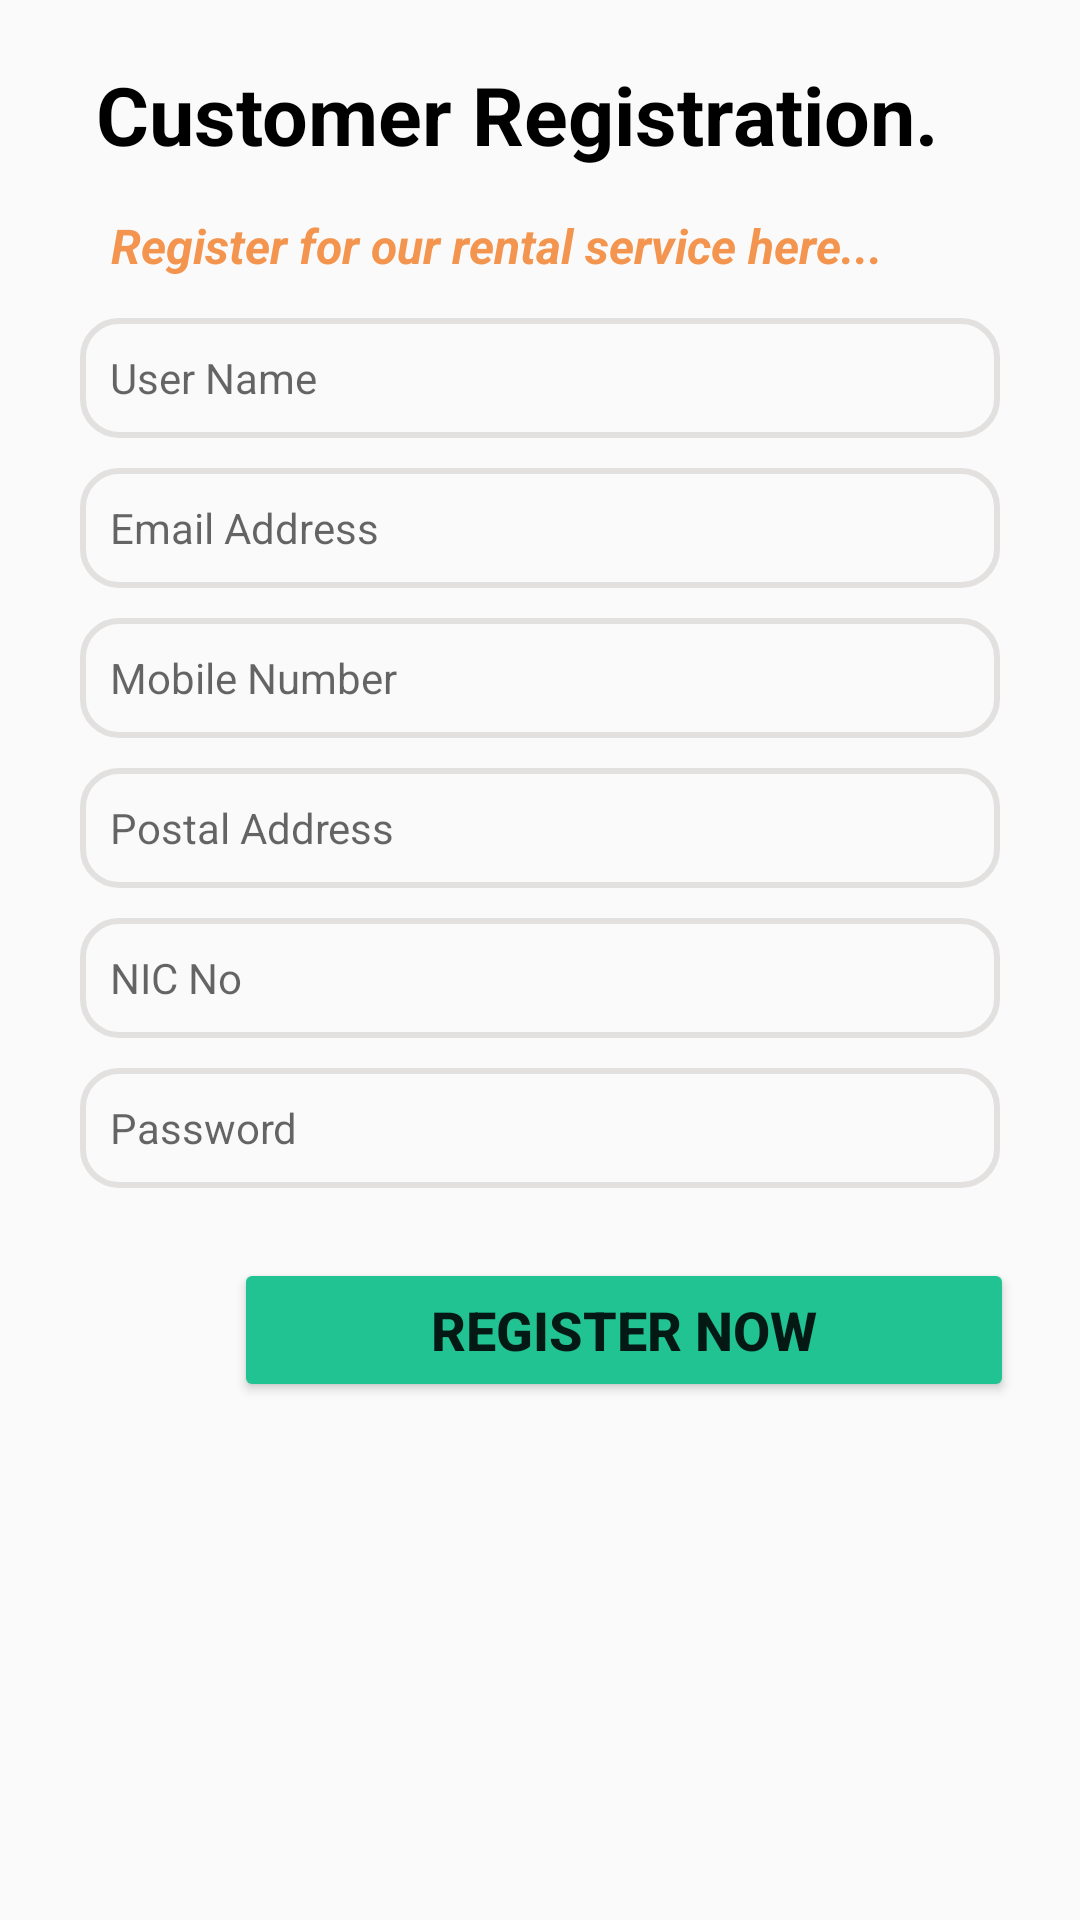

The Android layout XML behind this screen, and the referenced resources:
<!-- AndroidManifest.xml: application theme Theme.Bike_Tuk_Rental -->
<!-- res/layout/activity_register.xml -->
<?xml version="1.0" encoding="utf-8"?>
<LinearLayout xmlns:android="http://schemas.android.com/apk/res/android"
    xmlns:app="http://schemas.android.com/apk/res-auto"
    xmlns:tools="http://schemas.android.com/tools"
    android:id="@+id/register"
    android:layout_width="match_parent"
    android:layout_height="match_parent"
    android:orientation="vertical"
    tools:context=".Activities.Register">

    <TextView
        android:id="@+id/textView"
        android:layout_width="match_parent"
        android:layout_height="wrap_content"
        android:layout_marginTop="@dimen/regMarginTop"
        android:layout_marginBottom="35px"
        android:paddingRight="@dimen/regPaddingRight"
        android:text="@string/SignUp"
        android:textAlignment="center"
        android:textColor="@color/signUpColor"
        android:textSize="@dimen/regPaddingTxtSize"
        android:textStyle="bold" />

    <TextView
        android:id="@+id/textview"
        android:layout_width="wrap_content"
        android:layout_height="wrap_content"
        android:layout_marginLeft="37dp"
        android:layout_marginTop="10px"
        android:layout_marginBottom="20px"
        android:text="@string/subHeader"
        android:textColor="@color/signUpSubHead"
        android:textSize="16sp"
        android:textStyle="bold|italic" />

    <EditText
        android:id="@+id/cususername"
        android:layout_width="match_parent"
        android:layout_height="wrap_content"
        android:layout_marginLeft="@dimen/regEditTxtMarginLeft"
        android:layout_marginTop="@dimen/regEditTxtMarginTop"
        android:layout_marginRight="@dimen/regEditTxtMarginRight"
        android:layout_marginBottom="@dimen/regEditTxtMarginBottom"
        android:background="@drawable/registeredit"
        android:ems="10"
        android:hint="@string/name"
        android:inputType="textPersonName"
        android:minHeight="@dimen/regEditMinHeight"
        android:paddingLeft="@dimen/regEditTxtPaddingLeft"
        android:textColor="#A3A1A1"
        android:textSize="@dimen/regEditTxtSize"
        tools:ignore="TouchTargetSizeCheck" />

    <EditText
        android:id="@+id/cusemail"
        android:layout_width="match_parent"
        android:layout_height="wrap_content"
        android:layout_marginLeft="@dimen/regEditTxtMarginLeft"
        android:layout_marginTop="@dimen/regEditTxtMarginTop"
        android:layout_marginRight="@dimen/regEditTxtMarginRight"
        android:layout_marginBottom="@dimen/regEditTxtMarginBottom"
        android:background="@drawable/registeredit"
        android:ems="10"
        android:hint="@string/email"
        android:inputType="textEmailAddress"
        android:minHeight="@dimen/regEditMinHeight"
        android:paddingLeft="@dimen/regEditTxtPaddingLeft"
        android:textSize="@dimen/regEditTxtSize"
        tools:ignore="TouchTargetSizeCheck" />

    <EditText
        android:id="@+id/cusmobileNo"
        android:layout_width="match_parent"
        android:layout_height="wrap_content"
        android:layout_marginLeft="@dimen/regEditTxtMarginLeft"
        android:layout_marginTop="@dimen/regEditTxtMarginTop"
        android:layout_marginRight="@dimen/regEditTxtMarginRight"
        android:layout_marginBottom="@dimen/regEditTxtMarginBottom"
        android:background="@drawable/registeredit"
        android:ems="10"
        android:hint="@string/mobileNo"
        android:inputType="phone"
        android:minHeight="@dimen/regEditMinHeight"
        android:paddingLeft="@dimen/regEditTxtPaddingLeft"
        android:textSize="@dimen/regEditTxtSize"
        tools:ignore="TouchTargetSizeCheck" />

    <EditText
        android:id="@+id/cusaddress"
        android:layout_width="match_parent"
        android:layout_height="wrap_content"
        android:layout_marginLeft="@dimen/regEditTxtMarginLeft"
        android:layout_marginTop="@dimen/regEditTxtMarginTop"
        android:layout_marginRight="@dimen/regEditTxtMarginRight"
        android:layout_marginBottom="@dimen/regEditTxtMarginBottom"
        android:background="@drawable/registeredit"
        android:ems="10"
        android:hint="@string/address"
        android:inputType="textPostalAddress"
        android:minHeight="@dimen/regEditMinHeight"
        android:paddingLeft="@dimen/regEditTxtPaddingLeft"
        android:textSize="@dimen/regEditTxtSize"
        tools:ignore="TouchTargetSizeCheck" />

    <EditText
        android:id="@+id/cusNICno"
        android:layout_width="match_parent"
        android:layout_height="wrap_content"
        android:layout_marginLeft="@dimen/regEditTxtMarginLeft"
        android:layout_marginTop="@dimen/regEditTxtMarginTop"
        android:layout_marginRight="@dimen/regEditTxtMarginRight"
        android:layout_marginBottom="@dimen/regEditTxtMarginBottom"
        android:background="@drawable/registeredit"
        android:ems="10"
        android:hint="@string/IDNumber"
        android:inputType="number"
        android:minHeight="@dimen/regEditMinHeight"
        android:paddingLeft="@dimen/regEditTxtPaddingLeft"
        android:textSize="@dimen/regEditTxtSize"
        tools:ignore="TouchTargetSizeCheck" />

    <EditText
        android:id="@+id/cuspwd"
        android:layout_width="match_parent"
        android:layout_height="wrap_content"
        android:layout_marginLeft="@dimen/regEditTxtMarginLeft"
        android:layout_marginTop="@dimen/regEditTxtMarginTop"
        android:layout_marginRight="@dimen/regEditTxtMarginRight"
        android:layout_marginBottom="@dimen/regEditTxtMarginBottom"
        android:background="@drawable/registeredit"
        android:ems="10"
        android:hint="@string/Password"
        android:inputType="textPassword"
        android:minHeight="@dimen/regEditMinHeight"
        android:paddingLeft="@dimen/regEditTxtPaddingLeft"
        android:textSize="@dimen/regEditTxtSize"
        tools:ignore="TouchTargetSizeCheck" />

    <Button
        android:id="@+id/cusregisterbtn"
        android:layout_width="@dimen/regBtnWidth"
        android:layout_height="wrap_content"
        android:layout_marginLeft="@dimen/regBtnMarginLeft"
        android:layout_marginTop="@dimen/regBtnMarginTop"
        android:backgroundTint="#21C392"
        android:text="@string/signUpTxt"
        android:textSize="@dimen/regBtnTxtSize"
        android:textStyle="bold"
        app:backgroundTint="@color/signUpBtnColor" />
</LinearLayout>
<!-- resources referenced by this layout -->
<resources>
  <color name="signUpBtnColor">#21C392</color>
  
      //Profile
  <color name="signUpColor">#000000</color>
  <color name="signUpSubHead">#f3954f</color>
  <dimen name="regBtnMarginLeft">78dp</dimen>
  <dimen name="regBtnMarginTop">20dp</dimen>
  <dimen name="regBtnTxtSize">18sp</dimen>
  <dimen name="regBtnWidth">260dp</dimen>
  
  
      //Profile
  <dimen name="regEditMinHeight">40dp</dimen>
  <dimen name="regEditTxtMarginBottom">10px</dimen>
  <dimen name="regEditTxtMarginLeft">80px</dimen>
  <dimen name="regEditTxtMarginRight">80px</dimen>
  <dimen name="regEditTxtMarginTop">20px</dimen>
  <dimen name="regEditTxtPaddingLeft">30px</dimen>
  <dimen name="regEditTxtSize">14sp</dimen>
  <dimen name="regMarginTop">20dp</dimen>
  <dimen name="regPaddingRight">15dp</dimen>
  <dimen name="regPaddingTxtSize">27sp</dimen>
  <!-- drawable registeredit (drawable) -->
  <?xml version="1.0" encoding="utf-8"?>
  <shape xmlns:android="http://schemas.android.com/apk/res/android">
      <corners android:radius = "12dp"></corners>
      <stroke android:color="#E3E0E0" android:width = "2dp"/>
  
  </shape>
  <string name="IDNumber">NIC No</string>
  <string name="Password">Password</string>
  <string name="SignUp">Customer Registration.</string>
  <string name="address">Postal Address</string>
  <string name="email">Email Address</string>
  <string name="mobileNo">Mobile Number</string>
  <string name="name">User Name</string>
  <string name="signUpTxt">Register Now</string>
  
      //Profile
  <string name="subHeader">Register for our rental service here...</string>
  <style name="Theme.Bike_Tuk_Rental" parent="Theme.AppCompat.Light.NoActionBar">
          
          <item name="colorPrimary">@color/purple_500</item>
          <item name="colorPrimaryVariant">@color/purple_700</item>
          <item name="colorOnPrimary">@color/white</item>
          
          <item name="colorSecondary">@color/teal_200</item>
          <item name="colorSecondaryVariant">@color/teal_700</item>
          <item name="colorOnSecondary">@color/black</item>
          
          <item name="android:statusBarColor">?attr/colorPrimaryVariant</item>
          
      </style>
  <color name="purple_500">#FF6200EE</color>
  <color name="purple_700">#FF3700B3</color>
  <color name="white">#FFFFFFFF</color>
  <color name="teal_200">#FF03DAC5</color>
  <color name="teal_700">#FF018786</color>
  <color name="black">#FF000000</color>
</resources>
